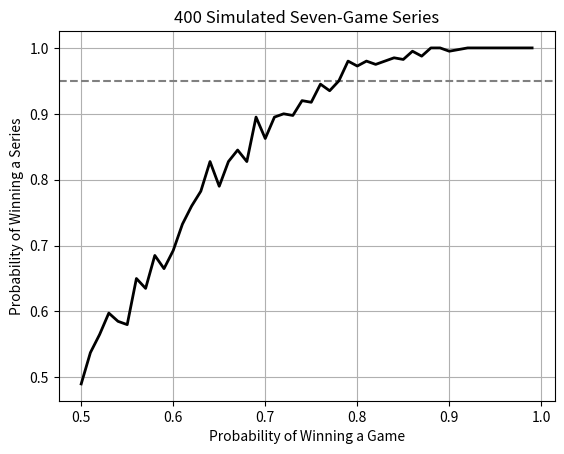

The matplotlib source for this figure:
import random
import pylab  # or use matplotlib.pyplot as plt


# Simulate one 7-game series
def playSeries(numGames, teamProb):
    numWon = 0
    for game in range(numGames):
        if random.random() <= teamProb:
            numWon += 1
    return numWon > numGames // 2  # Returns True if team wins majority of games


# Run many series simulations and return the fraction won
def fractionWon(teamProb, numSeries, seriesLen):
    won = 0
    for series in range(numSeries):
        if playSeries(seriesLen, teamProb):
            won += 1
    return won / float(numSeries)


# Run full simulation across a range of team strengths
def simSeries(numSeries):
    prob = 0.5
    fracsWon, probs = [], []

    while prob <= 1.0:
        fracsWon.append(fractionWon(prob, numSeries, 7))
        probs.append(prob)
        prob += 0.01

    pylab.axhline(0.95, color="gray", linestyle="--")  # Reference line at 95%
    pylab.plot(probs, fracsWon, "k", linewidth=2)
    pylab.xlabel("Probability of Winning a Game")
    pylab.ylabel("Probability of Winning a Series")
    pylab.title(str(numSeries) + " Simulated Seven-Game Series")
    pylab.grid(True)
    pylab.show()


# Run simulation with 400 series per point
simSeries(400)
